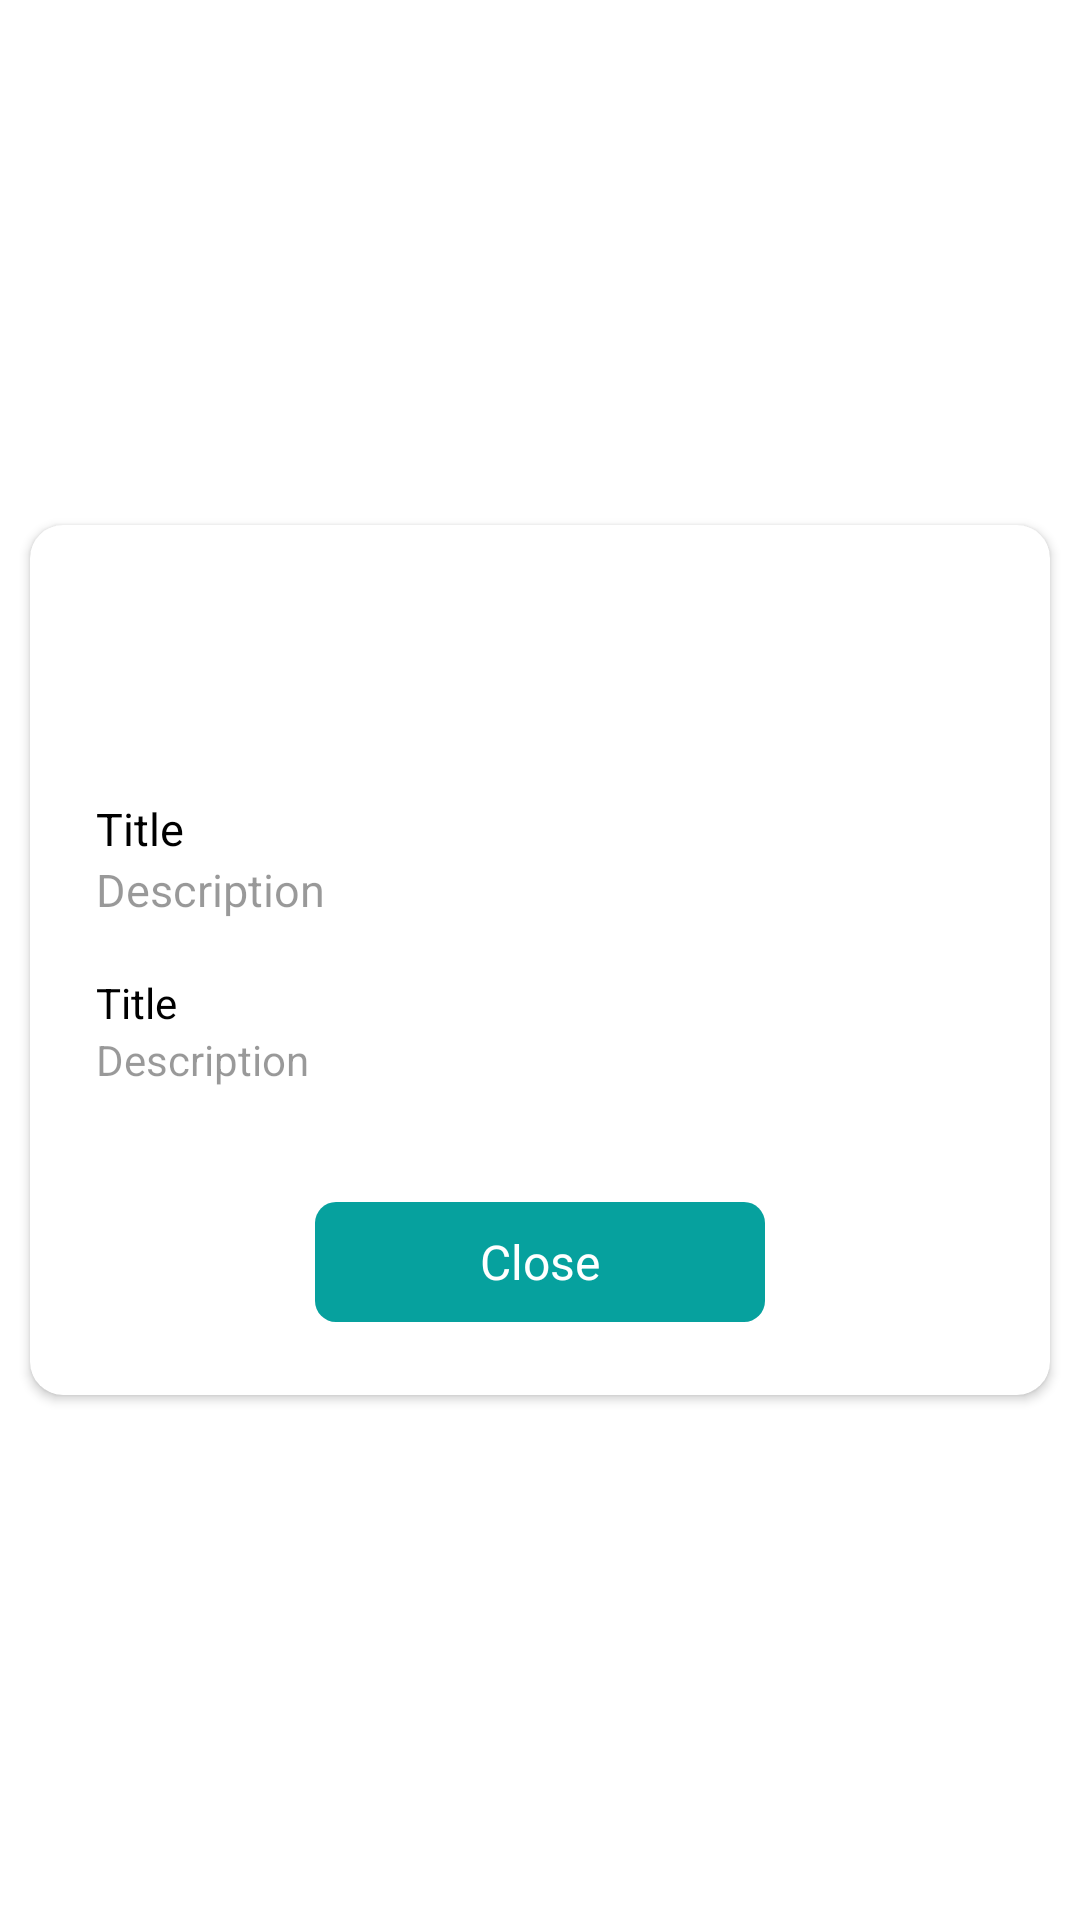

Android layout source for this screen:
<!-- AndroidManifest.xml: application theme Theme.HiltExample -->
<!-- res/layout/custom_dialog_layout.xml -->
<?xml version="1.0" encoding="utf-8"?>
<androidx.constraintlayout.widget.ConstraintLayout xmlns:android="http://schemas.android.com/apk/res/android"
    xmlns:app="http://schemas.android.com/apk/res-auto"
    xmlns:tools="http://schemas.android.com/tools"
    android:layout_width="match_parent"
    android:layout_height="match_parent"
    tools:ignore="MissingDefaultResource">

    <androidx.cardview.widget.CardView
        android:layout_width="340dp"
        android:layout_height="290dp"
        android:layout_marginLeft="12dp"
        android:layout_marginRight="12dp"
        app:cardCornerRadius="11dp"
        app:layout_constraintBottom_toBottomOf="parent"
        app:layout_constraintLeft_toLeftOf="parent"
        app:layout_constraintRight_toRightOf="parent"
        app:layout_constraintTop_toTopOf="parent">

        <LinearLayout
            android:layout_width="match_parent"
            android:layout_height="match_parent"
            android:orientation="vertical">

            <ImageView
                android:layout_width="61dp"
                android:layout_height="61dp"
                android:layout_gravity="center"
                android:layout_marginTop="12dp"
                android:src="@drawable/download"
                tools:ignore="ContentDescription" />

            <TextView
                android:layout_width="wrap_content"
                android:layout_height="wrap_content"
                android:layout_marginStart="22dp"
                android:layout_marginTop="18dp"
                android:layout_marginEnd="12dp"
                android:text="@string/title"
                android:textColor="@color/black"
                android:textSize="15sp" />

            <TextView
                android:layout_width="wrap_content"
                android:layout_height="wrap_content"
                android:layout_marginStart="22dp"
                android:layout_marginEnd="12dp"
                android:text="@string/description"
                android:textColor="@color/black_overlay"
                android:textSize="15sp" />

            <TextView
                android:layout_width="wrap_content"
                android:layout_height="wrap_content"
                android:layout_marginStart="22dp"
                android:layout_marginTop="18dp"
                android:layout_marginEnd="12dp"
                android:text="@string/title"
                android:textColor="@color/black"
                android:textSize="14sp" />

            <TextView
                android:layout_width="wrap_content"
                android:layout_height="wrap_content"
                android:layout_marginStart="22dp"
                android:layout_marginEnd="12dp"
                android:text="@string/description"
                android:textColor="@color/black_overlay"
                android:textSize="14sp" />


            <TextView
                android:id="@+id/txtClose"
                android:layout_width="150dp"
                android:layout_height="40dp"
                android:layout_gravity="center"
                android:layout_marginTop="38dp"
                android:background="@drawable/round_button"
                android:gravity="center"
                android:text="@string/close"
                android:textColor="@color/white"
                android:textSize="16sp" />

        </LinearLayout>

    </androidx.cardview.widget.CardView>
</androidx.constraintlayout.widget.ConstraintLayout>
<!-- resources referenced by this layout -->
<resources>
  <color name="black">#FF000000</color>
  <color name="black_overlay">#66000000</color>
  <color name="white">#FFFFFFFF</color>
  <!-- drawable round_button (drawable) -->
  <?xml version="1.0" encoding="utf-8"?>
  <shape xmlns:android="http://schemas.android.com/apk/res/android"
      android:shape="rectangle">
  
      
      <corners
          android:bottomLeftRadius="7dp"
          android:bottomRightRadius="7dp"
          android:topLeftRadius="7dp"
          android:topRightRadius="7dp" />
      <solid android:color="#06A19E" />
  </shape>
  <string name="close">Close</string>
  <string name="description">Description</string>
  <string name="title">Title</string>
  <style name="Theme.HiltExample" parent="Base.Theme.HiltExample">
          <item name="android:windowDisablePreview">true</item>
          <item name="android:windowIsTranslucent">true</item>
      </style>
  <style name="Base.Theme.HiltExample" parent="Theme.MaterialComponents.DayNight.NoActionBar">
          
          <item name="colorPrimary">@color/red</item>
          <item name="colorPrimaryVariant">@color/red</item>
          <item name="colorOnPrimary">@color/white</item>
          
          <item name="colorSecondary">@color/red</item>
          <item name="colorSecondaryVariant">@color/red</item>
          <item name="colorOnSecondary">@color/black</item>
          
          <item name="android:statusBarColor">@color/background</item>
          <item name="android:windowLightStatusBar">true</item>
          
          <item name="bottomSheetDialogTheme">@style/AppBottomSheetDialogTheme</item>
          <item name="android:forceDarkAllowed" tools:targetApi="q">false</item>
  
      </style>
  <color name="red">#F70004</color>
  <color name="background">#ffffff</color>
  <style name="AppBottomSheetDialogTheme" parent="Theme.Design.BottomSheetDialog">
          <item name="bottomSheetStyle">@style/AppModalStyleFilter</item>
      </style>
  <style name="AppModalStyleFilter" parent="Widget.Design.BottomSheet.Modal">
          <item name="android:background">@drawable/rounded_filter_dialog</item>
      </style>
</resources>
